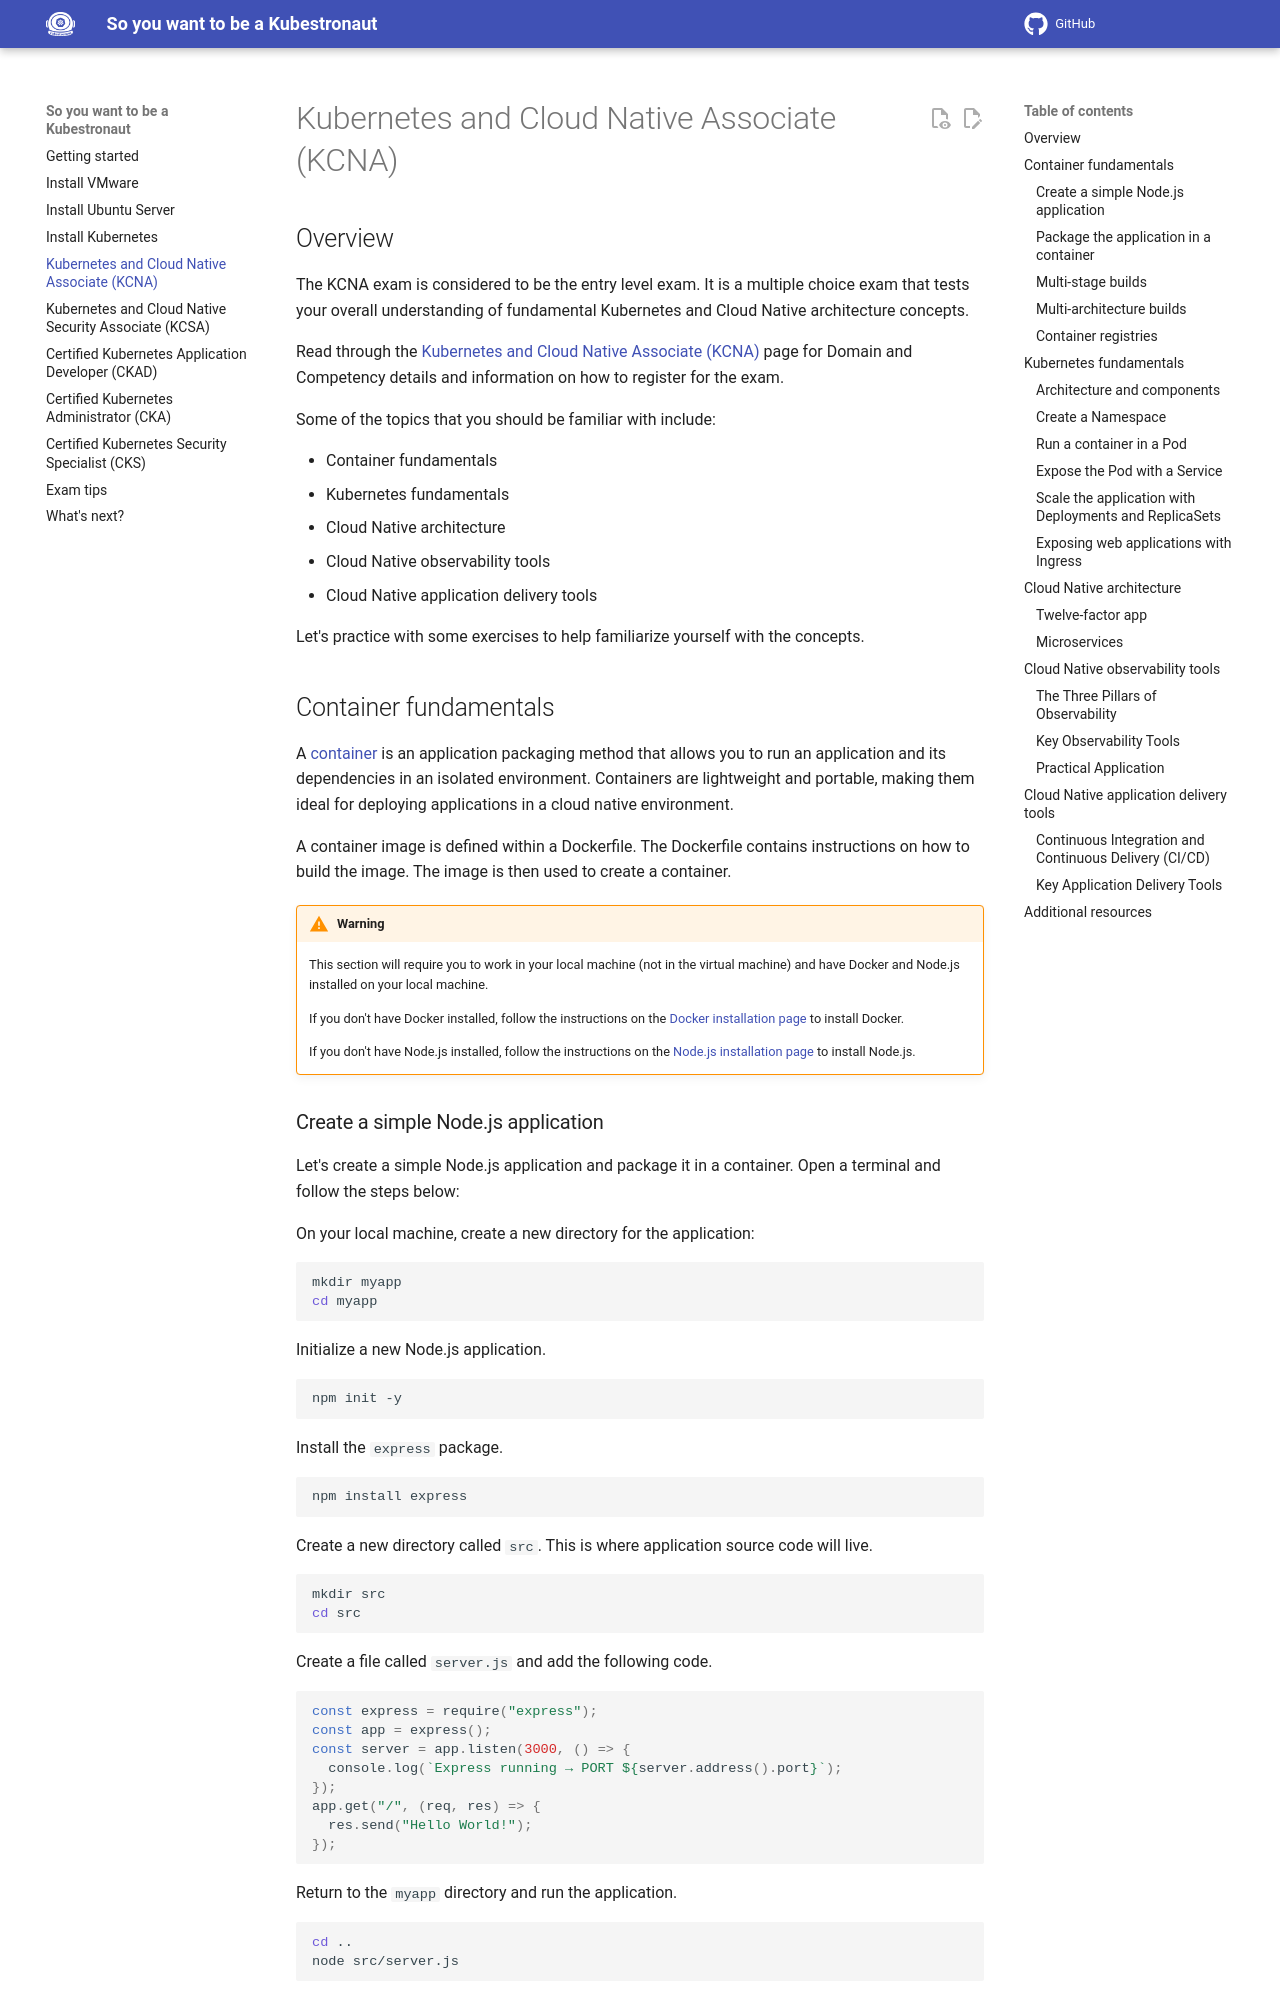

repository: pauldotyu/kubestronaut · page: kcna/index.html · generator: mkdocs

## Overview

The KCNA exam is considered to be the entry level exam. It is a multiple choice exam that tests your overall understanding of fundamental Kubernetes and Cloud Native architecture concepts.

Read through the [Kubernetes and Cloud Native Associate (KCNA)](https://training.linuxfoundation.org/certification/kubernetes-cloud-native-associate/) page for Domain and Competency details and information on how to register for the exam.

Some of the topics that you should be familiar with include:

- Container fundamentals
- Kubernetes fundamentals
- Cloud Native architecture
- Cloud Native observability tools
- Cloud Native application delivery tools

Let's practice with some exercises to help familiarize yourself with the concepts.

## Container fundamentals

A [container](https://kubernetes.io/docs/concepts/containers/) is an application packaging method that allows you to run an application and its dependencies in an isolated environment. Containers are lightweight and portable, making them ideal for deploying applications in a cloud native environment.

A container image is defined within a Dockerfile. The Dockerfile contains instructions on how to build the image. The image is then used to create a container.

!!! warning
    This section will require you to work in your local machine (not in the virtual machine) and have Docker and Node.js installed on your local machine.
    
    If you don't have Docker installed, follow the instructions on the [Docker installation page](https://docs.docker.com/get-docker/) to install Docker.
    
    If you don't have Node.js installed, follow the instructions on the [Node.js installation page](https://nodejs.org/en/download/) to install Node.js.

### Create a simple Node.js application

Let's create a simple Node.js application and package it in a container. Open a terminal and follow the steps below:

On your local machine, create a new directory for the application:

```bash
mkdir myapp
cd myapp
```

Initialize a new Node.js application.

```bash
npm init -y
```

Install the `express` package.

```bash
npm install express
```

Create a new directory called `src`. This is where application source code will live.

```bash
mkdir src
cd src
```

Create a file called `server.js` and add the following code.

```javascript
const express = require("express");
const app = express();
const server = app.listen(3000, () => {
  console.log(`Express running → PORT ${server.address().port}`);
});
app.get("/", (req, res) => {
  res.send("Hello World!");
});
```

Return to the `myapp` directory and run the application.

```bash
cd ..
node src/server.js
```

Open a browser and navigate to [http://localhost:3000]{:target=_blank}. You should see "Hello World!" displayed.

Press `Ctrl+C` to stop the application.
